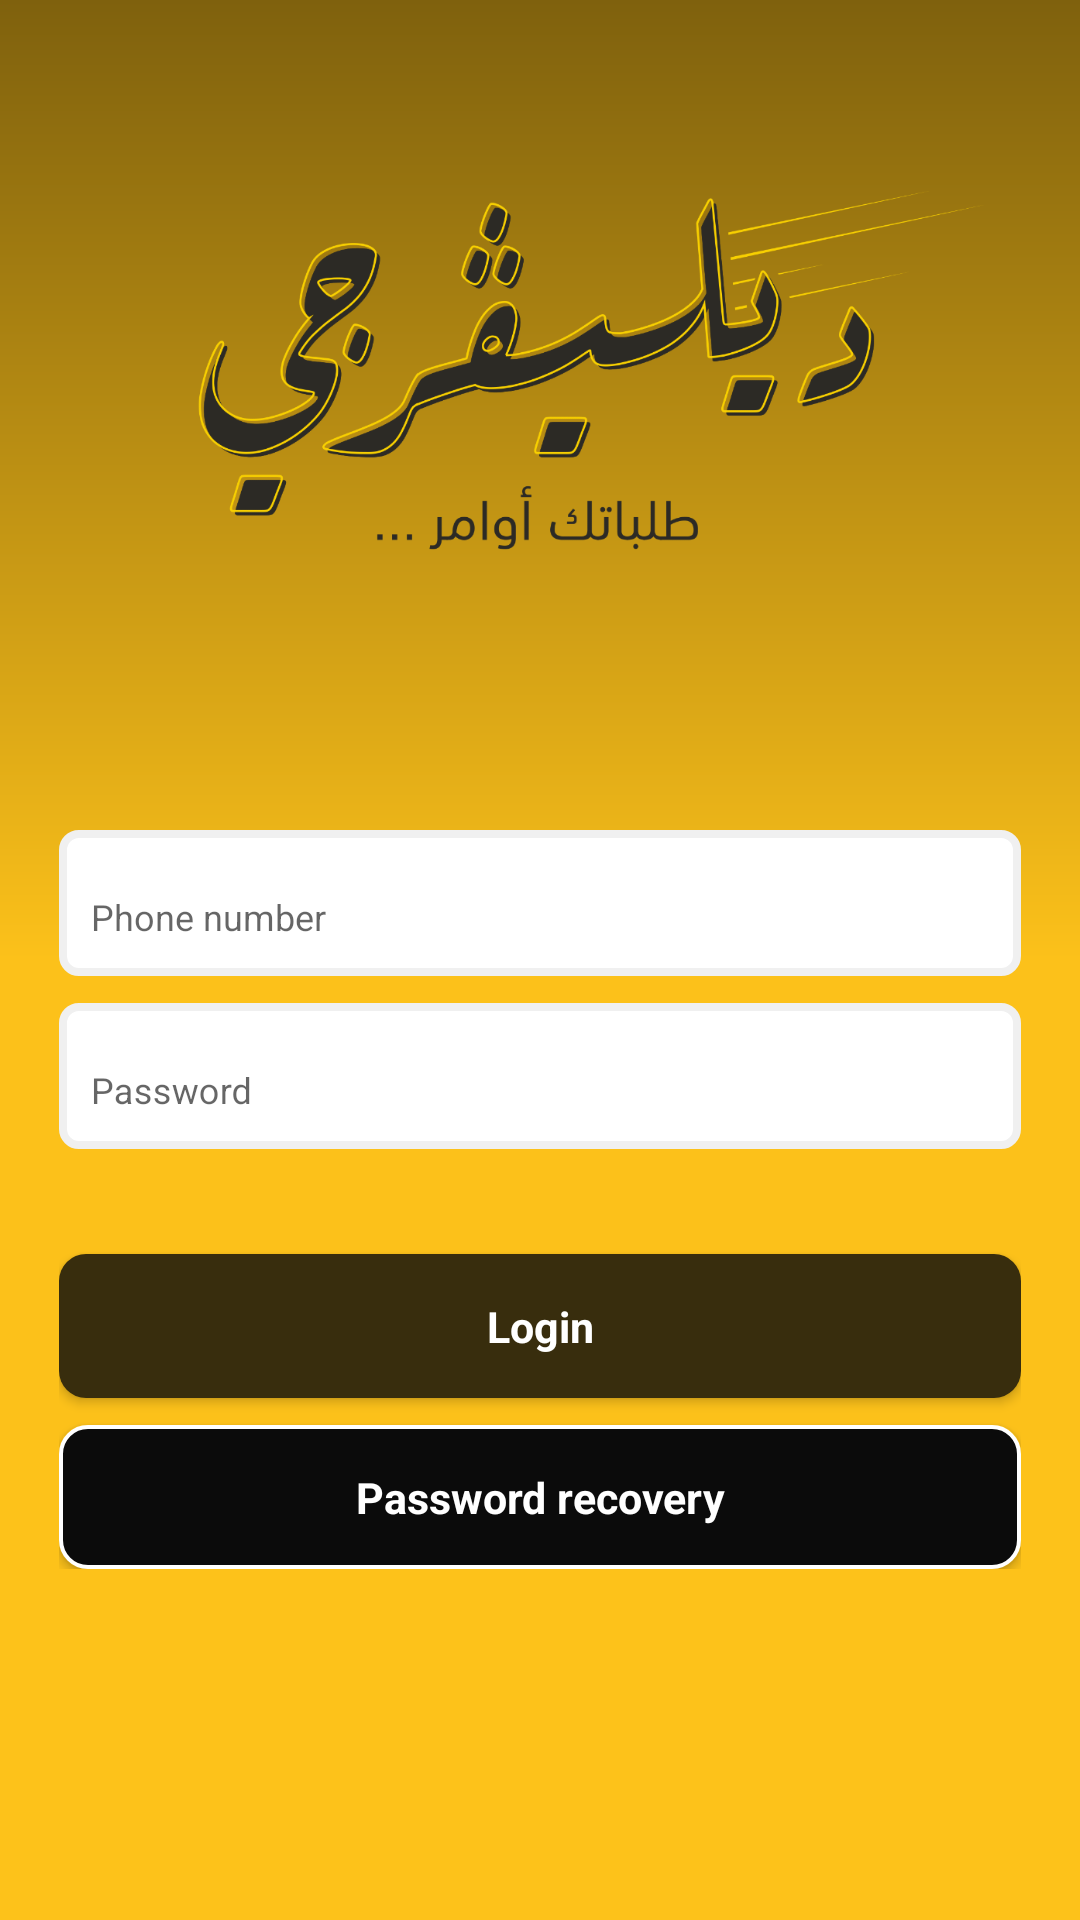

Layout XML and referenced resources for this Android screen:
<!-- AndroidManifest.xml: application theme AppTheme -->
<!-- res/layout/activity_login.xml -->
<?xml version="1.0" encoding="utf-8"?>
<androidx.constraintlayout.widget.ConstraintLayout xmlns:android="http://schemas.android.com/apk/res/android"
    xmlns:app="http://schemas.android.com/apk/res-auto"
    xmlns:tools="http://schemas.android.com/tools"
    android:layout_width="match_parent"
    android:layout_height="match_parent"
    android:background="@drawable/background_gradient"
    android:paddingStart="@dimen/margin"
    android:paddingEnd="@dimen/margin"
    android:paddingTop="@dimen/large_margin"
    tools:context=".feature.login.LoginActivity">

    <LinearLayout
        android:layout_width="match_parent"
        android:layout_height="wrap_content"
        android:orientation="vertical"
        app:layout_constraintEnd_toEndOf="parent"
        app:layout_constraintStart_toStartOf="parent"
        app:layout_constraintTop_toTopOf="parent">

        <ImageView
            android:layout_width="match_parent"
            android:layout_height="wrap_content"
            android:src="@drawable/logo_img" />

        <com.google.android.material.textfield.TextInputLayout
            style="@style/TextInputStyle"
            android:layout_marginTop="@dimen/xlarge_margin"
            android:layout_marginBottom="@dimen/small_margin"
            android:hint="@string/phone_number">

            <EditText
                android:id="@+id/et_phone"
                style="@style/EditTextStyle"
                android:inputType="phone" />

        </com.google.android.material.textfield.TextInputLayout>

        <com.google.android.material.textfield.TextInputLayout
            style="@style/TextInputStyle"
            android:layout_marginBottom="@dimen/small_margin"
            android:hint="@string/password">

            <EditText
                android:id="@+id/et_password"
                style="@style/EditTextStyle"
                android:inputType="textPassword" />

        </com.google.android.material.textfield.TextInputLayout>

        <Button
            android:id="@+id/btn_login"
            style="@style/DarkButtonStyle"
            android:layout_marginTop="@dimen/medium_margin"
            android:layout_marginBottom="@dimen/small_margin"
            android:text="@string/login" />

        <Button
            android:id="@+id/btn_password_recovery"
            style="@style/BlackButtonStyle"
            android:text="@string/password_recovery" />

    </LinearLayout>

</androidx.constraintlayout.widget.ConstraintLayout>
<!-- resources referenced by this layout -->
<resources>
  <dimen name="large_margin">32dp</dimen>
  <dimen name="margin">15dp</dimen>
  <dimen name="medium_margin">20dp</dimen>
  <dimen name="small_margin">7dp</dimen>
  <dimen name="xlarge_margin">50dp</dimen>
  <!-- drawable background_gradient (drawable) -->
  <?xml version="1.0" encoding="utf-8"?>
  <shape xmlns:android="http://schemas.android.com/apk/res/android">
  
      <gradient
          android:startColor="@color/darkGradient"
          android:centerColor="@color/middleGradient"
          android:endColor="@color/LightGradient"
          android:angle="270"/>
  </shape>
  <string name="login">Login</string>
  <string name="password">Password</string>
  <string name="password_recovery">Password recovery</string>
  <string name="phone_number">Phone number</string>
  <style name="BlackButtonStyle" parent="ButtonStyle">
          <item name="android:background">@drawable/black_button</item>
      </style>
  <style name="DarkButtonStyle" parent="ButtonStyle">
          <item name="android:background">@drawable/dark_button</item>
      </style>
  <style name="TextInputStyle">
          <item name="android:layout_width">match_parent</item>
          <item name="android:layout_height">wrap_content</item>
          <item name="android:padding">@dimen/little_margin</item>
          <item name="android:background">@drawable/edit_text</item>
      </style>
  <color name="darkGradient">#7F610D</color>
  <color name="middleGradient">#FCC11A</color>
  <color name="LightGradient">#FDC21A</color>
  <!-- drawable black_button (drawable) -->
  <?xml version="1.0" encoding="utf-8"?>
  <shape xmlns:android="http://schemas.android.com/apk/res/android">
      <solid android:color="@color/colorAccent" />
      <stroke android:color="@color/colorPrimary"
          android:width="@dimen/line"/>
      <corners android:radius="@dimen/small_margin"/>
  </shape>
  <!-- drawable dark_button (drawable) -->
  <?xml version="1.0" encoding="utf-8"?>
  <shape xmlns:android="http://schemas.android.com/apk/res/android">
  <solid android:color="@color/darkButton"/>
  <corners android:radius="@dimen/small_margin"/>
  </shape>
  <dimen name="little_margin">4dp</dimen>
  <color name="colorPrimary">#FFFFFF</color>
  <dimen name="small_text">10sp</dimen>
  <!-- drawable edit_text (drawable-hdpi) -->
  <?xml version="1.0" encoding="utf-8"?>
  <selector xmlns:android="http://schemas.android.com/apk/res/android">
      <item android:drawable="@drawable/focus_edit_text"
          android:state_enabled="true"
          android:state_focused="true" />
      <item android:drawable="@drawable/no_focus_edit_text" />
  </selector>
  <color name="colorPrimaryDark">#E8E0C9</color>
  <color name="colorAccent">#0B0B0B</color>
  <style name="AppBottomSheetDialogTheme" parent="Theme.Design.Light.BottomSheetDialog">
          <item name="bottomSheetStyle">@style/AppModalStyle</item>
      </style>
  <dimen name="text">12sp</dimen>
  <dimen name="line">1dp</dimen>
  <color name="darkButton">#382D0D</color>
  <!-- drawable no_focus_edit_text (drawable-hdpi) -->
  <?xml version="1.0" encoding="utf-8"?>
  <shape xmlns:android="http://schemas.android.com/apk/res/android">
      <solid android:color="@color/colorPrimary"/>
      <stroke android:color="@color/gray"
          android:width="@dimen/mini_margin"/>
      <corners android:radius="@dimen/little_margin"/>
  </shape>
  <style name="AppModalStyle" parent="Widget.Design.BottomSheet.Modal">
          <item name="android:background">@drawable/dark_bottom_shape</item>
      </style>
  <dimen name="mini_margin">2dp</dimen>
  <color name="gray">#F0F0F0</color>
  <!-- drawable dark_bottom_shape (drawable) -->
  <?xml version="1.0" encoding="utf-8"?>
  <shape xmlns:android="http://schemas.android.com/apk/res/android">
      <solid android:color="@color/LightGradient"/>
      <corners
          android:topRightRadius="@dimen/large_margin"
          android:topLeftRadius="@dimen/large_margin"/>
  </shape>
</resources>
